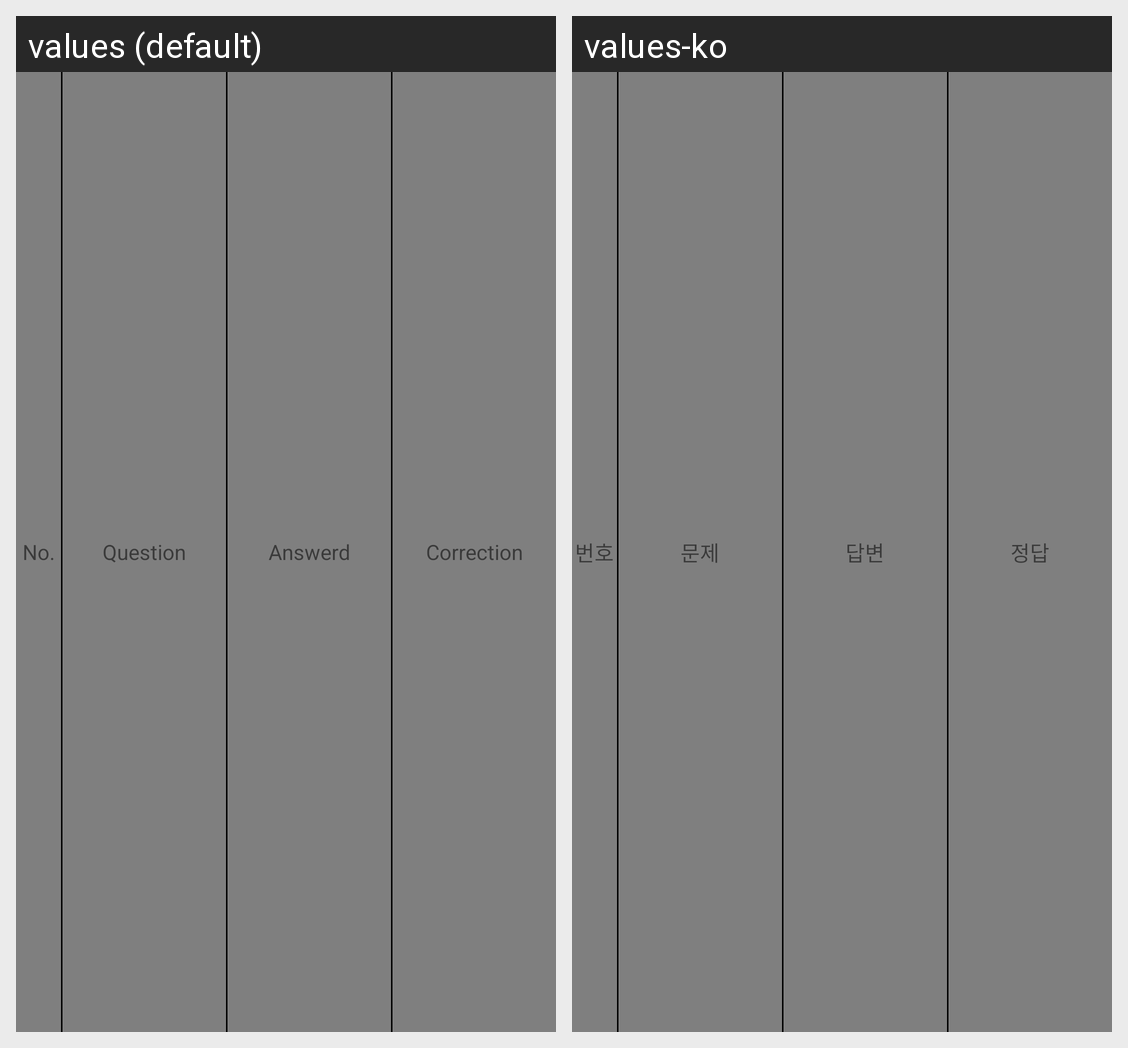

The same Android screen rendered under two of its app's locales, left to right. List the strings drawn on it with the default value and each locale's translation.
Android screen res/layout/test_result_list_header.xml rendered under 2 locales, left to right: values (default), values-ko. Device: Nexus 5 (rendered at 1080×1920; each locale shown at half size, 540×960, under a caption strip naming it); theme AppTheme.
Strings drawn on this screen, with the default value and each locale's value (text and hints the layout hard-codes, and strings that could not be matched under every locale, appear in the picture but are not listed):

section_test_result_number
  values: No.
  values-ko: 번호

section_test_result_question
  values: Question
  values-ko: 문제

section_test_result_answered
  values: Answerd
  values-ko: 답변

section_test_result_correction
  values: Correction
  values-ko: 정답
